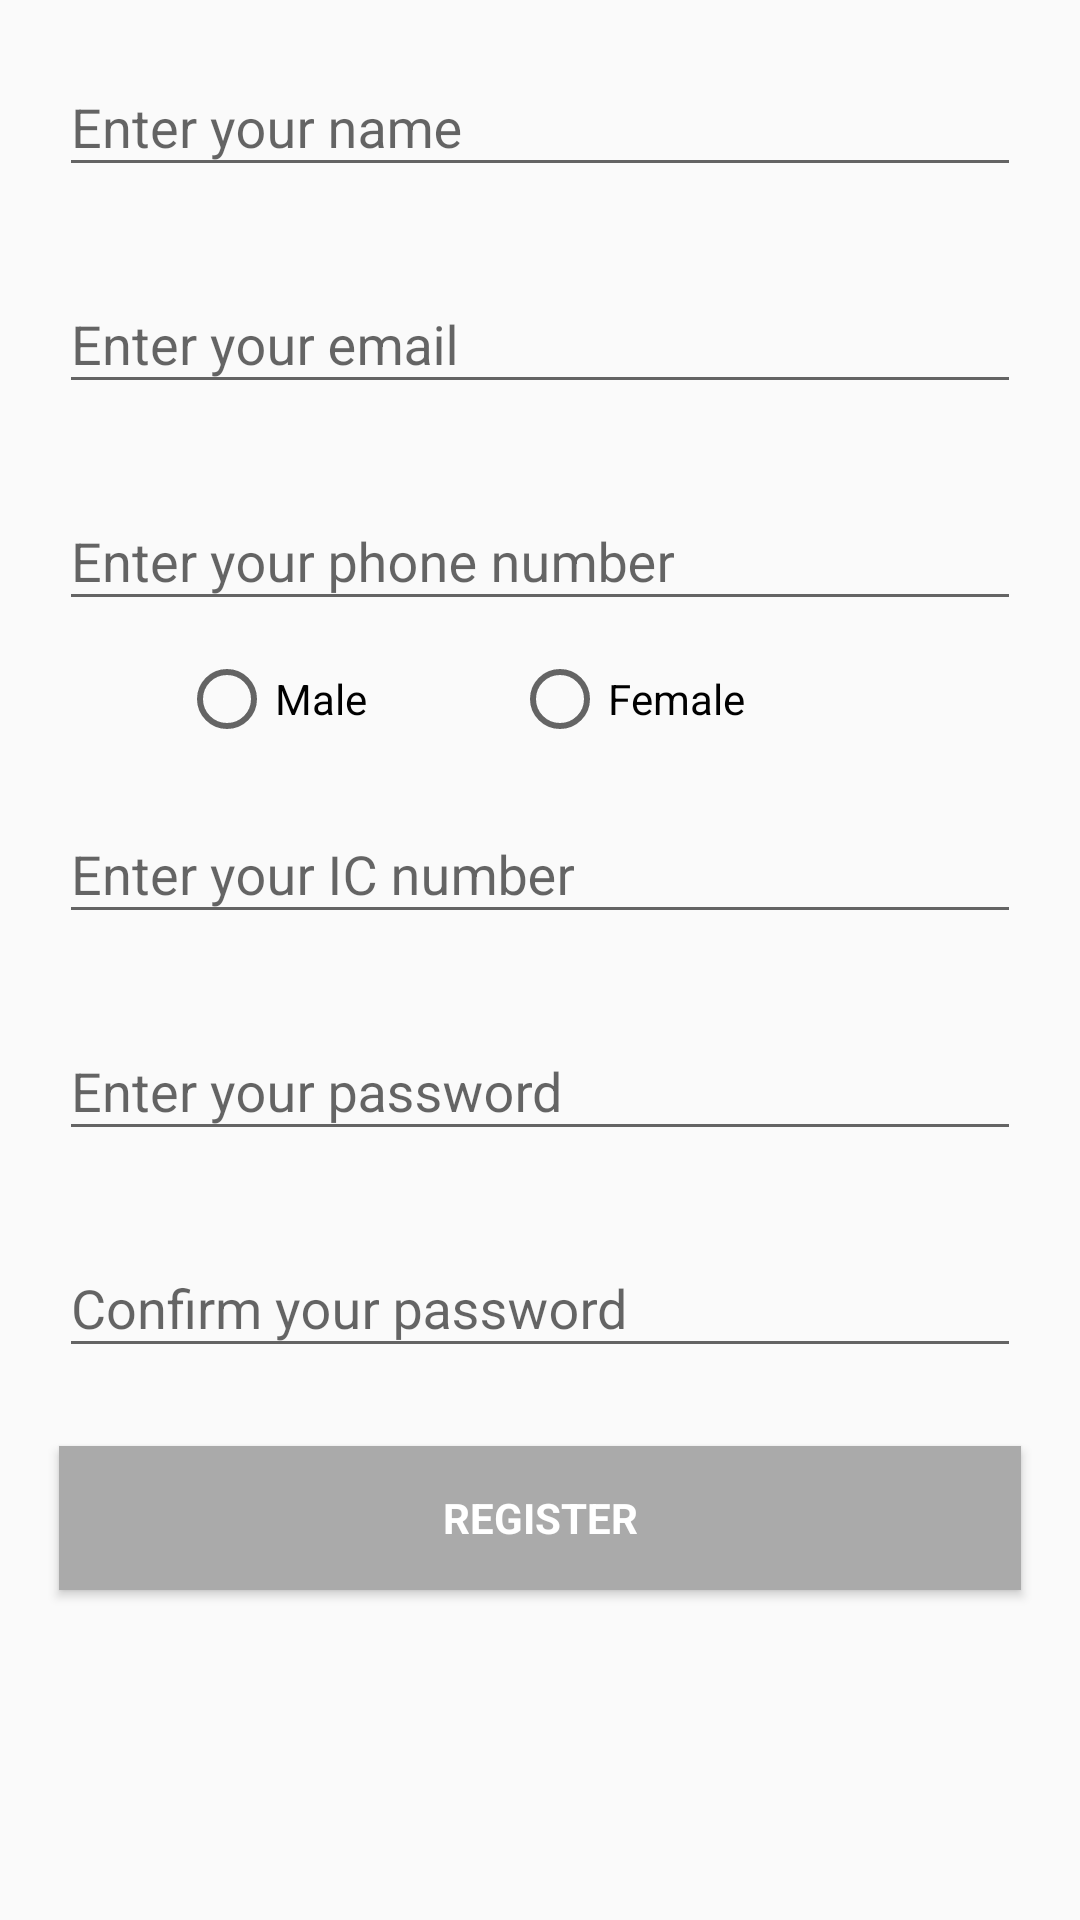

Layout XML and referenced resources for this Android screen:
<!-- AndroidManifest.xml: application theme AppTheme -->
<!-- res/layout/activity_register.xml -->
<LinearLayout xmlns:android="http://schemas.android.com/apk/res/android"
    xmlns:tools="http://schemas.android.com/tools"
    android:layout_width="match_parent"
    android:layout_height="match_parent"
    android:gravity="center_horizontal"
    android:orientation="vertical"
    android:paddingBottom="@dimen/activity_vertical_margin"
    android:paddingLeft="@dimen/activity_horizontal_margin"
    android:paddingRight="@dimen/activity_horizontal_margin"
    android:paddingTop="@dimen/activity_vertical_margin">

    
    <ProgressBar
        android:id="@+id/login_progress"
        style="?android:attr/progressBarStyleLarge"
        android:layout_width="15dp"
        android:layout_height="wrap_content"
        android:layout_marginBottom="8dp"
        android:visibility="gone" />

    <ScrollView
        android:id="@+id/login_form"
        android:layout_width="match_parent"
        android:layout_height="match_parent">

        <LinearLayout
            android:id="@+id/email_login_form"
            android:layout_width="match_parent"
            android:layout_height="wrap_content"
            android:orientation="vertical">

            <android.support.design.widget.TextInputLayout
                android:layout_width="match_parent"
                android:layout_height="wrap_content"
                android:layout_marginBottom="10dp"
                android:layout_marginRight="20dp"
                android:layout_marginLeft="20dp"
                android:layout_marginTop="10dp">
                <EditText
                    android:id="@+id/registerUsername"
                    android:layout_width="match_parent"
                    android:layout_height="wrap_content"
                    android:hint="Enter your name"
                    android:inputType="text"
                    android:maxLines="1"
                    android:maxLength="140"
                    android:singleLine="true"
                   />
            </android.support.design.widget.TextInputLayout>

            <android.support.design.widget.TextInputLayout
                android:layout_width="match_parent"
                android:layout_height="wrap_content"
                android:layout_marginBottom="10dp"
                android:layout_marginRight="20dp"
                android:layout_marginLeft="20dp"
                android:layout_marginTop="10dp">

                <EditText
                    android:id="@+id/registerEmail"
                    android:layout_width="match_parent"
                    android:layout_height="wrap_content"
                    android:hint="Enter your email"
                    android:inputType="text|textEmailAddress"
                    android:maxLines="1"
                    android:singleLine="true" />
            </android.support.design.widget.TextInputLayout>

            <android.support.design.widget.TextInputLayout
                android:layout_width="match_parent"
                android:layout_height="wrap_content"
                android:layout_marginBottom="10dp"
                android:layout_marginRight="20dp"
                android:layout_marginLeft="20dp"
                android:layout_marginTop="10dp">
                <EditText
                    android:id="@+id/registerPhone"
                    android:layout_width="match_parent"
                    android:layout_height="wrap_content"
                    android:hint="Enter your phone number"
                    android:inputType="phone"
                    android:maxLines="1"
                    android:maxLength="10"
                    android:singleLine="true"
                    />
            </android.support.design.widget.TextInputLayout>



            <RadioGroup
                android:id="@+id/registerRadioGroup"
                android:layout_width="match_parent"
                android:layout_height="match_parent"

                android:checkedButton="@+id/sound"
                android:layout_marginLeft="30dp"
                android:layout_marginRight="30dp"
                android:orientation="horizontal"
                >

                <RadioButton
                    android:id="@+id/registerRadio1"
                    android:layout_width="81dp"
                    android:layout_height="wrap_content"
                    android:text="Male"
                    android:layout_marginRight="30dp"
                    android:layout_marginLeft="30dp"/>

                <RadioButton
                    android:id="@+id/registerRadio2"
                    android:layout_width="wrap_content"
                    android:layout_height="wrap_content"
                    android:text="Female" />

            </RadioGroup>


    <android.support.design.widget.TextInputLayout
                android:layout_width="match_parent"
                android:layout_height="wrap_content"
                android:layout_marginBottom="10dp"
                android:layout_marginRight="20dp"
                android:layout_marginLeft="20dp"
                android:layout_marginTop="10dp">

        <EditText
            android:id="@+id/registerIC"
            android:layout_width="match_parent"
            android:layout_height="wrap_content"
            android:hint="Enter your IC number"
            android:imeActionLabel="@string/action_sign_in_short"
            android:imeOptions="actionUnspecified"
            android:inputType="number"
            android:maxLines="1"
            android:singleLine="true" />
            </android.support.design.widget.TextInputLayout>

            <android.support.design.widget.TextInputLayout
                android:layout_width="match_parent"
                android:layout_height="wrap_content"
                android:layout_marginBottom="10dp"
                android:layout_marginRight="20dp"
                android:layout_marginLeft="20dp"
                android:layout_marginTop="10dp">
                <EditText
                    android:id="@+id/registerPassword"
                    android:layout_width="match_parent"
                    android:layout_height="wrap_content"
                    android:hint="Enter your password"
                    android:imeActionLabel="@string/action_sign_in_short"
                    android:imeOptions="actionUnspecified"
                    android:inputType="textPassword"
                    android:maxLines="1"
                    android:singleLine="true" />
            </android.support.design.widget.TextInputLayout>



            <android.support.design.widget.TextInputLayout
                android:layout_width="match_parent"
                android:layout_height="wrap_content"
                android:layout_marginBottom="10dp"
                android:layout_marginRight="20dp"
                android:layout_marginLeft="20dp"
                android:layout_marginTop="10dp">
                <EditText
                    android:id="@+id/registerPassword2"
                    android:layout_width="match_parent"
                    android:layout_height="wrap_content"
                    android:hint="Confirm your password"
                    android:imeActionLabel="@string/action_sign_in_short"
                    android:imeOptions="actionUnspecified"
                    android:inputType="textPassword"
                    android:maxLines="1"
                    android:singleLine="true" />
            </android.support.design.widget.TextInputLayout>

           



            <Button
                android:id="@+id/sign_in_button"
                style="?android:textAppearanceSmall"
                android:layout_width="match_parent"
                android:layout_height="wrap_content"
                android:layout_marginTop="16dp"
                android:background="@android:color/darker_gray"
                android:textColor="@android:color/white"
                android:text="Register"
                android:textStyle="bold"
                android:layout_marginBottom="10dp"
                android:layout_marginRight="20dp"
                android:layout_marginLeft="20dp"
               />

        </LinearLayout>
    </ScrollView>
</LinearLayout>
<!-- resources referenced by this layout -->
<resources>
  <string name="action_sign_in_short">Sign in</string>
  <style name="AppTheme" parent="Theme.AppCompat.Light.DarkActionBar">
          
          <item name="colorPrimary">@color/colorGreen</item>
          <item name="colorPrimaryDark">@color/colorPrimaryDark</item>
          <item name="colorAccent">@color/colorAccent</item>
      </style>
  <color name="colorGreen">#129654</color>
  <color name="colorPrimaryDark">#00574B</color>
  <color name="colorAccent">#D81B60</color>
</resources>
